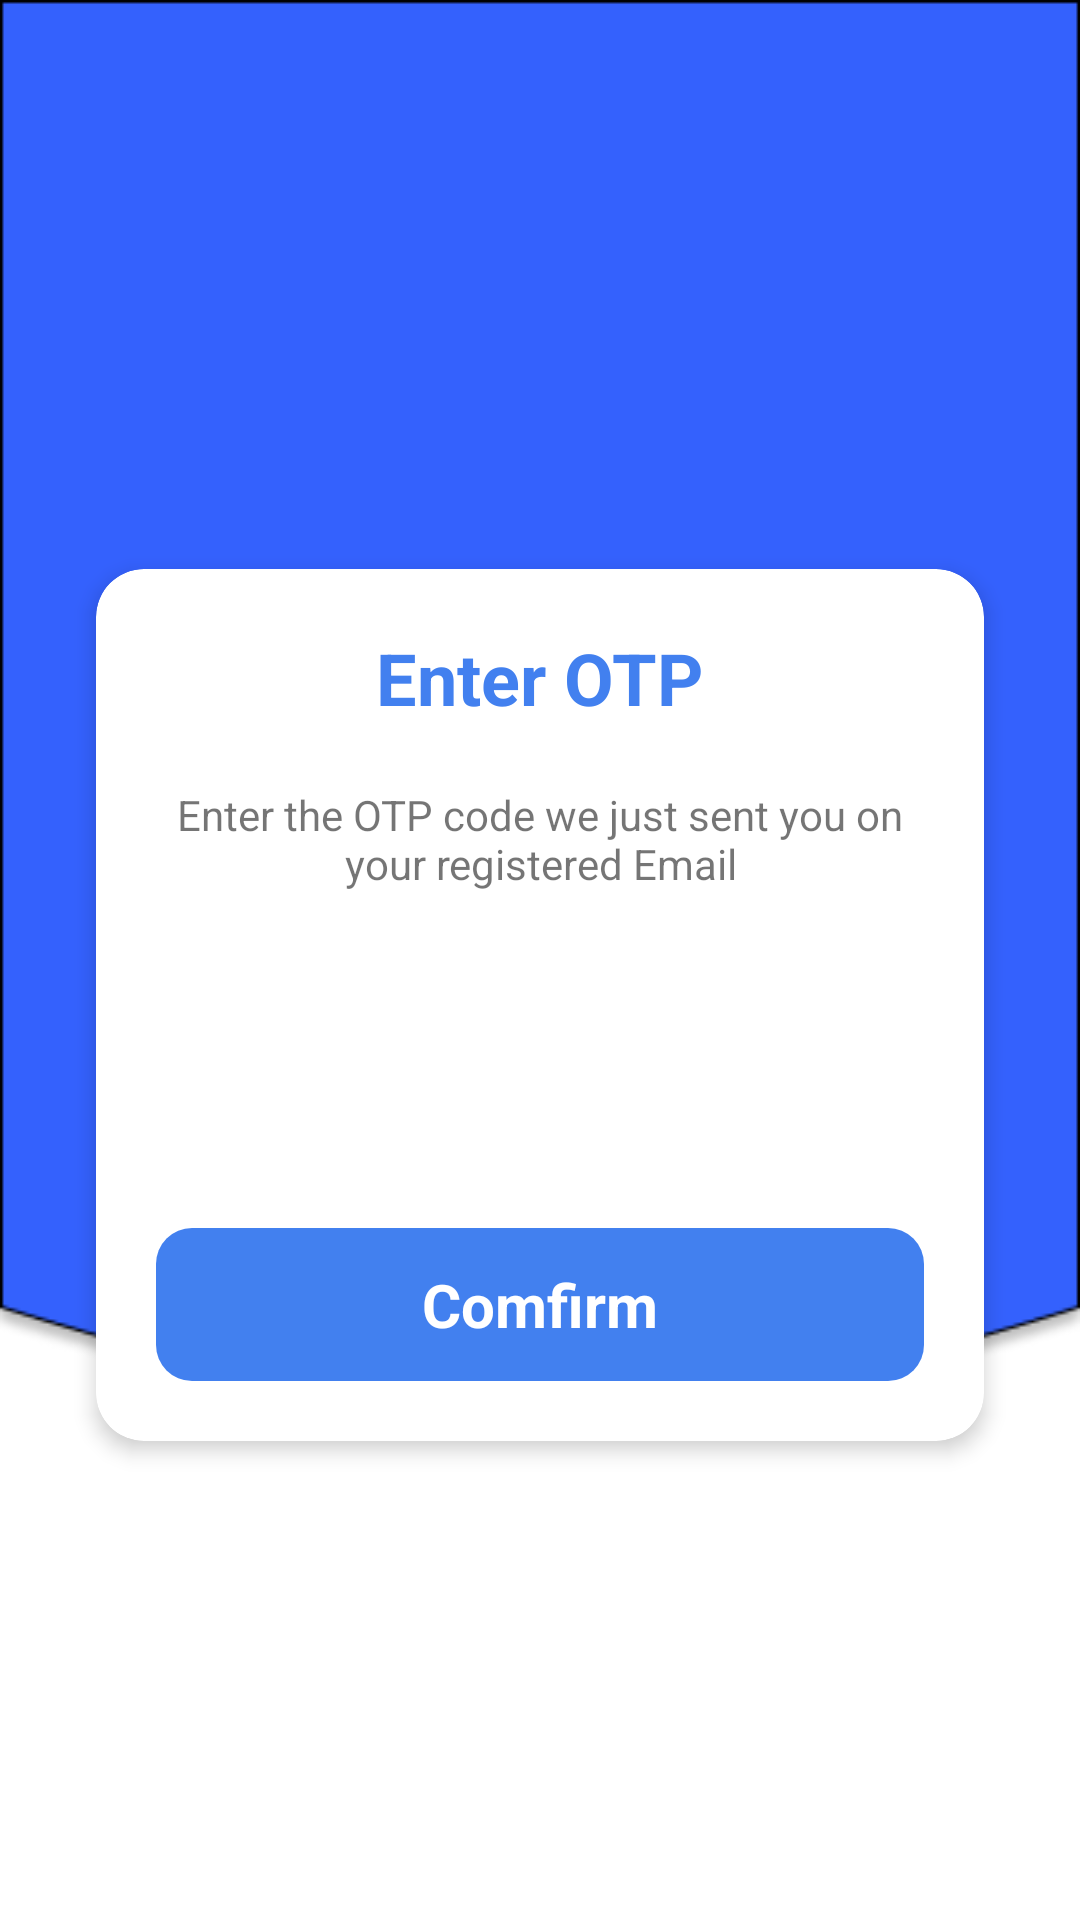

The Android layout XML behind this screen, and the referenced resources:
<!-- AndroidManifest.xml: application theme Theme.BottomNavigationDemo -->
<!-- res/layout/activity_verify_otp_code.xml -->
<androidx.constraintlayout.widget.ConstraintLayout xmlns:android="http://schemas.android.com/apk/res/android"
    xmlns:app="http://schemas.android.com/apk/res-auto"
    xmlns:tools="http://schemas.android.com/tools"
    android:id="@+id/verify_otp"
    android:layout_width="match_parent"
    android:layout_height="match_parent"
    android:background="@color/white"
    android:orientation="vertical"
    tools:context=".activity.ResetPasswordActivity">
    <View
        android:id="@+id/rectangle_590"
        android:layout_width="0dp"
        android:layout_height="477.46dp"
        android:background="@drawable/bgsign"
        app:layout_constraintEnd_toEndOf="parent"
        app:layout_constraintStart_toStartOf="parent"
        app:layout_constraintTop_toTopOf="parent" />
    <ImageButton
        android:id="@+id/imbBack"
        android:layout_width="wrap_content"
        android:layout_height="wrap_content"
        android:layout_marginStart="32dp"
        android:layout_marginBottom="30dp"
        android:background="#3461FD"
        app:layout_constraintBottom_toBottomOf="@+id/rectangle_590"
        app:layout_constraintStart_toStartOf="parent"
        app:layout_constraintTop_toTopOf="@+id/rectangle_590"
        app:layout_constraintVertical_bias="0.295"
        app:srcCompat="@drawable/ic_back" />

    <androidx.cardview.widget.CardView
        android:layout_width="0dp"
        android:layout_height="wrap_content"
        android:layout_marginHorizontal="32dp"
        android:layout_marginTop="80dp"
        android:layout_marginBottom="50dp"
        android:visibility="visible"
        app:cardCornerRadius="16dp"
        app:cardElevation="4dp"
        app:layout_constraintBottom_toBottomOf="parent"
        app:layout_constraintEnd_toEndOf="parent"
        app:layout_constraintStart_toStartOf="parent"
        app:layout_constraintTop_toTopOf="parent">

        <LinearLayout
            android:layout_width="match_parent"
            android:layout_height="wrap_content"
            android:layout_weight="4"
            android:gravity="center_horizontal"
            android:orientation="vertical"
            android:padding="20dp">

            
            <TextView
                android:layout_width="wrap_content"
                android:layout_height="wrap_content"
                android:layout_marginBottom="20dp"
                android:text="Enter OTP"
                android:textColor="#4280EF"
                android:textSize="24sp"
                android:textStyle="bold" />

            

            <TextView
                android:id="@+id/textView"
                android:layout_width="wrap_content"
                android:layout_height="wrap_content"
                android:text="Enter the OTP code we just sent you on your registered Email"
                android:textAlignment="center" />

            <LinearLayout
                android:layout_width="wrap_content"
                android:layout_height="wrap_content"
                android:layout_marginTop="16dp"
                android:orientation="horizontal"
                android:gravity="center">

                <EditText
                    android:id="@+id/otp1"
                    android:layout_width="48dp"
                    android:layout_height="48dp"
                    android:layout_margin="4dp"
                    android:background="@drawable/otp_box"
                    android:gravity="center"
                    android:inputType="number"

                    android:maxLength="1"
                    android:textSize="18sp" />

                <EditText
                    android:id="@+id/otp2"
                    android:layout_width="48dp"
                    android:layout_height="48dp"
                    android:layout_margin="4dp"
                    android:background="@drawable/otp_box"
                    android:gravity="center"
                    android:inputType="number"
                    android:hint="@null"

                    android:maxLength="1"
                    android:textSize="18sp" />

                <EditText
                    android:id="@+id/otp3"
                    android:layout_width="48dp"
                    android:layout_height="48dp"
                    android:layout_margin="4dp"
                    android:background="@drawable/otp_box"
                    android:gravity="center"
                    android:inputType="number"
                    android:hint="@null"

                    android:maxLength="1"
                    android:textSize="18sp" />

                <EditText
                    android:id="@+id/otp4"
                    android:layout_width="48dp"
                    android:layout_height="48dp"
                    android:layout_margin="4dp"
                    android:background="@drawable/otp_box"
                    android:gravity="center"
                    android:inputType="number"
                    android:hint="@null"
                    android:maxLength="1"
                    android:textSize="18sp" />
                <EditText
                    android:id="@+id/otp5"
                    android:layout_width="48dp"
                    android:layout_height="48dp"
                    android:layout_margin="4dp"
                    android:background="@drawable/otp_box"
                    android:gravity="center"
                    android:inputType="number"
                    android:hint="@null"
                    android:maxLength="1"
                    android:textSize="18sp" />
            </LinearLayout>

            
            <TextView
                android:id="@+id/tvEnterOTP"
                android:layout_width="match_parent"
                android:layout_height="wrap_content"
                android:layout_marginTop="40dp"
                android:background="@drawable/custom_btn_signup"
                android:clickable="true"
                android:gravity="center"
                android:padding="12dp"
                android:textStyle="bold"
                android:text="Comfirm"
                android:textAllCaps="false"
                android:textColor="#FFFFFF"
                android:textSize="20sp" />
        </LinearLayout>
    </androidx.cardview.widget.CardView>

</androidx.constraintlayout.widget.ConstraintLayout>
<!-- resources referenced by this layout -->
<resources>
  <color name="white">#FFFFFFFF</color>
  <!-- drawable bgsign: png bitmap (drawable, 7183 bytes) -->
  <!-- drawable custom_btn_signup (drawable) -->
  <?xml version="1.0" encoding="utf-8"?>
  <shape
      android:shape="rectangle"
      xmlns:android="http://schemas.android.com/apk/res/android">
      <solid android:color="#4280EF"/>
      <corners
          android:radius="12dp">
      </corners>
  </shape>
  <style name="Theme.BottomNavigationDemo" parent="Theme.MaterialComponents.DayNight.NoActionBar">
          
          <item name="colorPrimary">@color/lavender</item>
          <item name="colorPrimaryVariant">@color/lavender</item>
          <item name="colorOnPrimary">@color/white</item>
          
          <item name="colorSecondary">@color/teal_200</item>
          <item name="colorSecondaryVariant">@color/teal_700</item>
          <item name="colorOnSecondary">@color/black</item>
          
          <item name="android:statusBarColor">?attr/colorPrimaryVariant</item>
          <item name="android:windowFullscreen">true</item>
          
      </style>
  <color name="lavender">#4280EF</color>
  <color name="teal_200">#FF03DAC5</color>
  <color name="teal_700">#FF018786</color>
  <color name="black">#FF000000</color>
</resources>
